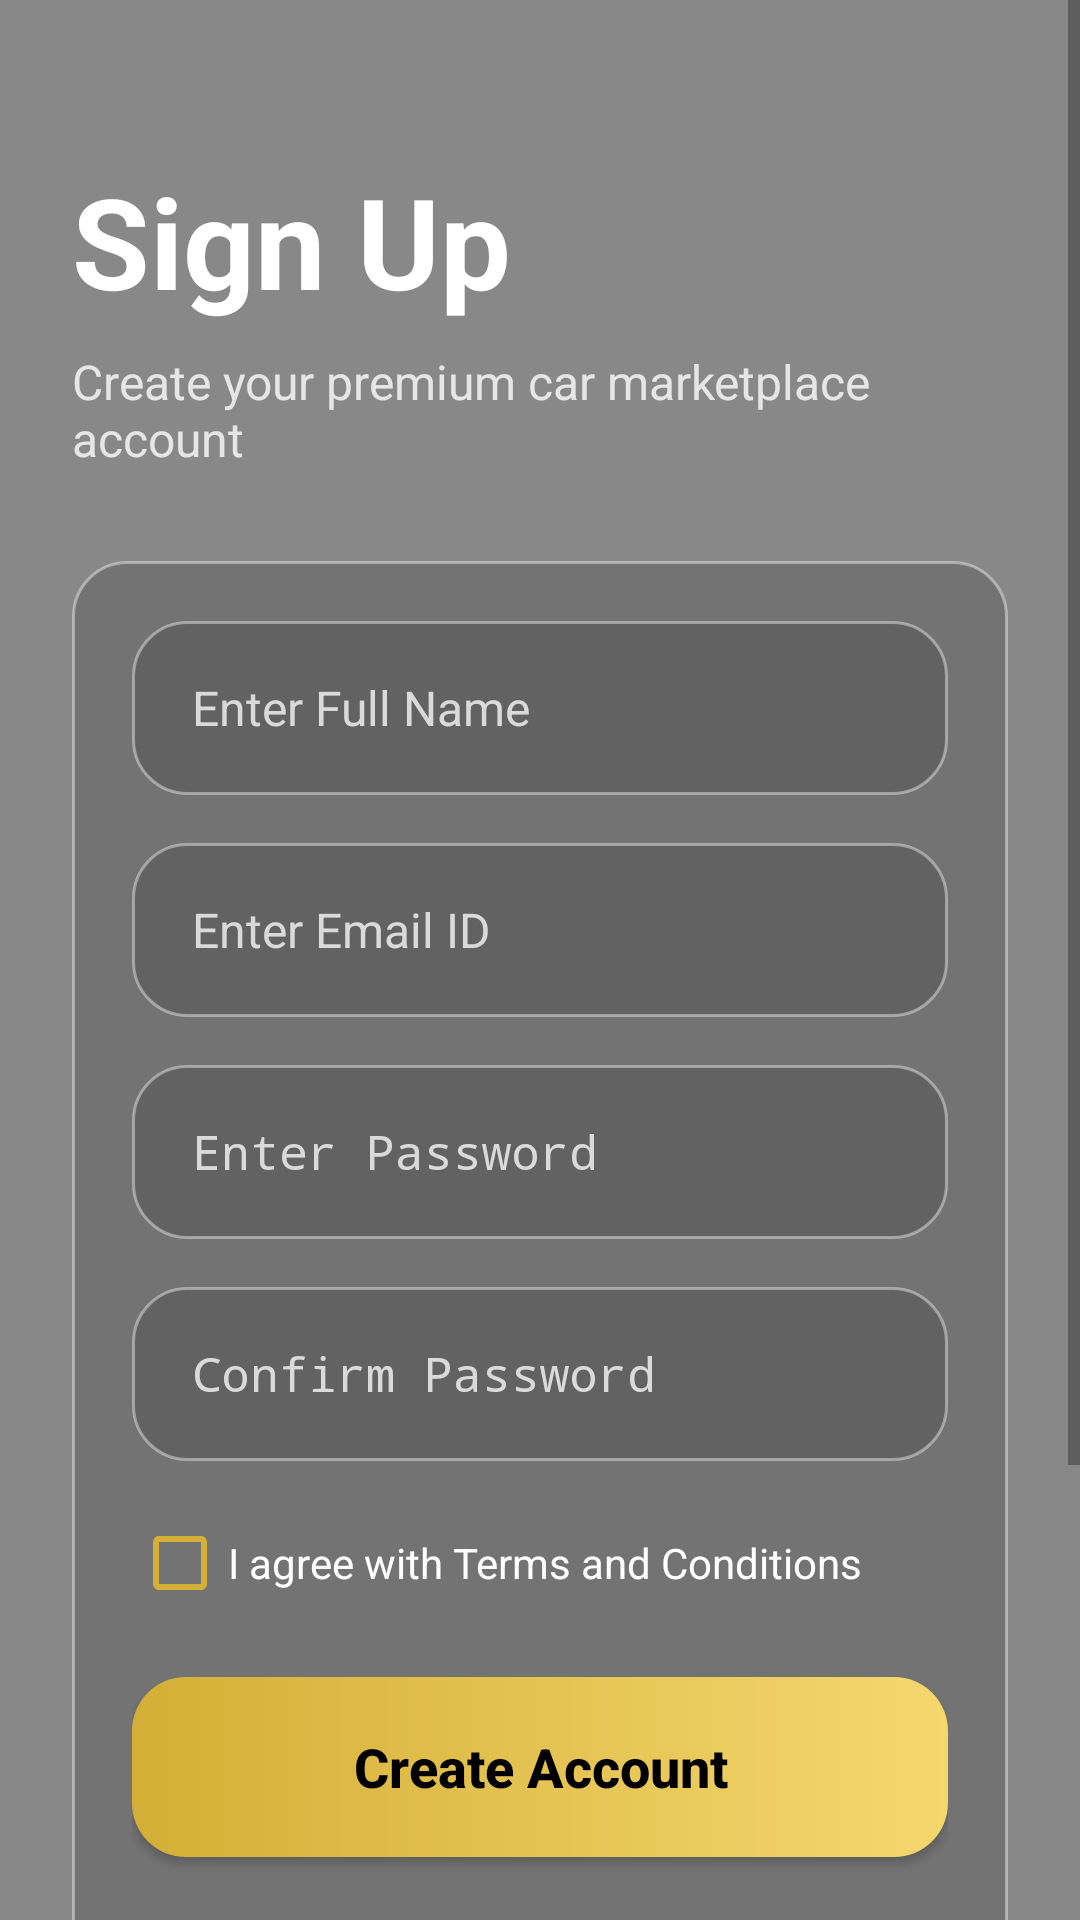

The Android layout XML behind this screen, and the referenced resources:
<!-- AndroidManifest.xml: application theme Theme.CarKharidlo -->
<!-- res/layout/activity_sign_up.xml -->
<?xml version="1.0" encoding="utf-8"?>
<RelativeLayout xmlns:android="http://schemas.android.com/apk/res/android"
    xmlns:tools="http://schemas.android.com/tools"
    android:id="@+id/main"
    android:layout_width="match_parent"
    android:layout_height="match_parent"
    android:background="@drawable/premium_signup_bg"
    tools:context=".ui.Sign_Up_Activity">

    <View
        android:layout_width="match_parent"
        android:layout_height="match_parent"
        android:background="#75000000" />

    <ScrollView
        android:layout_width="match_parent"
        android:layout_height="match_parent"
        android:fillViewport="true"
        android:overScrollMode="never">

        <LinearLayout
            android:layout_width="match_parent"
            android:layout_height="wrap_content"
            android:orientation="vertical"
            android:padding="24dp">

            <TextView
                android:id="@+id/signin_text"
                android:layout_width="wrap_content"
                android:layout_height="wrap_content"
                android:text="Sign Up"
                android:textColor="#FFFFFF"
                android:textSize="42sp"
                android:textStyle="bold"
                android:layout_marginTop="28dp" />

            <TextView
                android:id="@+id/para_signin"
                android:layout_width="wrap_content"
                android:layout_height="wrap_content"
                android:text="Create your premium car marketplace account"
                android:textColor="#E6E6E6"
                android:textSize="16sp"
                android:layout_marginTop="8dp" />

            <LinearLayout
                android:layout_width="match_parent"
                android:layout_height="wrap_content"
                android:layout_marginTop="30dp"
                android:background="@drawable/rounded"
                android:orientation="vertical"
                android:padding="20dp">

                <EditText
                    android:id="@+id/signup_name_box"
                    android:layout_width="match_parent"
                    android:layout_height="58dp"
                    android:background="@drawable/rounded"
                    android:hint="Enter Full Name"
                    android:inputType="text"
                    android:paddingStart="20dp"
                    android:paddingEnd="20dp"
                    android:textColor="#FFFFFF"
                    android:textColorHint="#DADADA"
                    android:textCursorDrawable="@null"
                    android:textSize="16sp" />

                <EditText
                    android:id="@+id/signin_email_box"
                    android:layout_width="match_parent"
                    android:layout_height="58dp"
                    android:layout_marginTop="16dp"
                    android:background="@drawable/rounded"
                    android:hint="Enter Email ID"
                    android:inputType="textEmailAddress"
                    android:paddingStart="20dp"
                    android:paddingEnd="20dp"
                    android:textColor="#FFFFFF"
                    android:textColorHint="#DADADA"
                    android:textCursorDrawable="@null"
                    android:textSize="16sp" />

                <EditText
                    android:id="@+id/signin_password_box"
                    android:layout_width="match_parent"
                    android:layout_height="58dp"
                    android:layout_marginTop="16dp"
                    android:background="@drawable/rounded"
                    android:hint="Enter Password"

                    android:inputType="textPassword"
                    android:paddingStart="20dp"
                    android:paddingEnd="20dp"
                    android:textColor="#FFFFFF"
                    android:textColorHint="#DADADA"
                    android:textCursorDrawable="@null"
                    android:textSize="16sp" />

                <EditText
                    android:id="@+id/confirm_password_box"
                    android:layout_width="match_parent"
                    android:layout_height="58dp"
                    android:layout_marginTop="16dp"
                    android:background="@drawable/rounded"
                    android:hint="Confirm Password"

                    android:inputType="textPassword"
                    android:paddingStart="20dp"
                    android:paddingEnd="20dp"
                    android:textColor="#FFFFFF"
                    android:textColorHint="#DADADA"
                    android:textCursorDrawable="@null"
                    android:textSize="16sp" />

                <LinearLayout
                    android:layout_width="match_parent"
                    android:layout_height="wrap_content"
                    android:layout_marginTop="18dp"
                    android:gravity="center_vertical"
                    android:orientation="horizontal">

                    <CheckBox
                        android:id="@+id/signup_checkbox"
                        android:layout_width="wrap_content"
                        android:layout_height="wrap_content"
                        android:buttonTint="#D4AF37" />

                    <TextView
                        android:id="@+id/signin_remember_me"
                        android:layout_width="wrap_content"
                        android:layout_height="wrap_content"
                        android:text="I agree with Terms and Conditions"
                        android:textColor="#FFFFFF"
                        android:textSize="14sp" />
                </LinearLayout>

                <Button
                    android:id="@+id/sign_in_button"
                    android:layout_width="match_parent"
                    android:layout_height="60dp"
                    android:layout_marginTop="22dp"
                    android:background="@drawable/signup_button"
                    android:text="Create Account"
                    android:textAllCaps="false"
                    android:textColor="#000000"
                    android:textSize="18sp"
                    android:textStyle="bold" />

                <LinearLayout
                    android:id="@+id/divider_section"
                    android:layout_width="match_parent"
                    android:layout_height="wrap_content"
                    android:layout_marginTop="22dp"
                    android:gravity="center"
                    android:orientation="horizontal">

                    <View
                        android:layout_width="0dp"
                        android:layout_height="1dp"
                        android:layout_weight="1"
                        android:background="#666666" />

                    <TextView
                        android:layout_width="wrap_content"
                        android:layout_height="wrap_content"
                        android:text=" OR CONTINUE WITH "
                        android:textColor="#C0C0C0"
                        android:textSize="12sp" />

                    <View
                        android:layout_width="0dp"
                        android:layout_height="1dp"
                        android:layout_weight="1"
                        android:background="#666666" />
                </LinearLayout>

                <LinearLayout
                    android:layout_width="match_parent"
                    android:layout_height="wrap_content"
                    android:layout_marginTop="18dp"
                    android:orientation="horizontal"
                    android:weightSum="2">

                    <Button
                        android:id="@+id/google_button"
                        android:layout_width="0dp"
                        android:layout_height="55dp"
                        android:layout_weight="1"
                        android:background="@drawable/button_ternary"
                        android:drawableStart="@drawable/ic_google"
                        android:drawablePadding="10dp"
                        android:text="Google"
                        android:textAllCaps="false"
                        android:textColor="#FFFFFF" />

                    <Space
                        android:layout_width="12dp"
                        android:layout_height="wrap_content" />

                    <Button
                        android:id="@+id/facebook_button"
                        android:layout_width="0dp"
                        android:layout_height="55dp"
                        android:layout_weight="1"
                        android:background="@drawable/button_ternary"
                        android:drawableStart="@drawable/ic_facebook"
                        android:drawablePadding="10dp"
                        android:text="Facebook"
                        android:textAllCaps="false"
                        android:textColor="#FFFFFF" />
                </LinearLayout>

            </LinearLayout>

            <LinearLayout
                android:layout_width="wrap_content"
                android:layout_height="wrap_content"
                android:orientation="horizontal"
                android:layout_gravity="center"
                android:layout_marginTop="24dp"
                android:layout_marginBottom="20dp">

                <TextView
                    android:id="@+id/bottom_text_01"
                    android:layout_width="wrap_content"
                    android:layout_height="wrap_content"
                    android:text="Already have an account?"
                    android:textColor="#D0D0D0"
                    android:textSize="15sp" />

                <TextView
                    android:id="@+id/bottom_text_02"
                    android:layout_width="wrap_content"
                    android:layout_height="wrap_content"
                    android:text=" Sign In"
                    android:textColor="#D4AF37"
                    android:textSize="15sp"
                    android:textStyle="bold" />

            </LinearLayout>

        </LinearLayout>

    </ScrollView>

</RelativeLayout>
<!-- resources referenced by this layout -->
<resources>
  <!-- drawable button_ternary (drawable) -->
  <shape xmlns:android="http://schemas.android.com/apk/res/android">
      <solid android:color="#22111111"/>
      <stroke
          android:width="1dp"
          android:color="#55FFFFFF"/>
      <corners android:radius="16dp"/>
  </shape>
  <!-- drawable ic_facebook (drawable) -->
  <vector xmlns:android="http://schemas.android.com/apk/res/android" android:height="32dp" android:viewportHeight="225" android:viewportWidth="225" android:width="32dp">
        
      <path android:fillColor="#5179BD" android:pathData="M133.88,35.81C134.61,35.81 135.35,35.81 136.11,35.81C141.84,35.86 147.25,36.43 153,37C153,45.58 153,54.16 153,63C142.81,63.31 142.81,63.31 139.63,63.39C132.8,63.61 132.8,63.61 127,67C126.03,69.92 125.81,72.05 125.68,75.11C125.65,75.99 125.61,76.88 125.57,77.79C125.53,78.91 125.48,80.03 125.44,81.19C125.29,84.76 125.15,88.32 125,92C133.91,92 142.82,92 152,92C151.53,96.25 151.05,100.5 150.56,104.88C150.41,106.21 150.27,107.55 150.12,108.93C150,109.98 149.88,111.03 149.75,112.12C149.63,113.2 149.51,114.27 149.39,115.39C149,118 149,118 148,120C140.41,120 132.82,120 125,120C125,142.77 125,165.54 125,189C115.43,189 105.86,189 96,189C96,166.23 96,143.46 96,120C88.08,120 80.16,120 72,120C72,110.76 72,101.52 72,92C79.92,92 87.84,92 96,92C95.98,90.16 95.95,88.31 95.93,86.41C95.91,83.96 95.89,81.51 95.88,79.06C95.86,77.85 95.84,76.64 95.82,75.39C95.76,63.53 96.97,54.23 105,45C113.91,38.17 122.86,35.63 133.88,35.81Z"/>
        
      <path android:fillColor="#6788B8" android:pathData="M145,94C146.67,93.96 148.33,93.96 150,94C151,95 151,95 151.1,96.85C151.07,98.9 151.03,100.95 151,103C150.34,103 149.68,103 149,103C148.67,100.36 148.34,97.72 148,95C147.01,94.67 146.02,94.34 145,94Z"/>
        
      <path android:fillColor="#708AC0" android:pathData="M113,40C113.66,40.99 114.32,41.98 115,43C113.68,43 112.36,43 111,43C111,43.99 111,44.98 111,46C109.02,46.33 107.04,46.66 105,47C105,46.34 105,45.68 105,45C106.75,43.71 106.75,43.71 109,42.38C109.74,41.93 110.49,41.48 111.25,41.02C111.83,40.69 112.4,40.35 113,40Z"/>
      
  </vector>
  <!-- drawable ic_google: vector/xml drawable (drawable, 17517 chars, omitted) -->
  <!-- drawable rounded (drawable) -->
  <shape xmlns:android="http://schemas.android.com/apk/res/android">
      <solid android:color="#33222222"/>
      <stroke
          android:width="1dp"
          android:color="#66FFFFFF"/>
      <corners android:radius="18dp"/>
  </shape>
  <!-- drawable signup_button (drawable) -->
  <shape xmlns:android="http://schemas.android.com/apk/res/android">
      <gradient
          android:startColor="#D4AF37"
          android:endColor="#F5D76E"
          android:angle="0" />
      <corners android:radius="18dp" />
  </shape>
  <style name="Theme.CarKharidlo" parent="Theme.AppCompat.Light.NoActionBar">
          
          <item name="colorPrimary">@android:color/black</item>
          <item name="colorPrimaryVariant">@android:color/black</item>
          <item name="colorOnPrimary">@android:color/white</item>
          
          <item name="colorSecondary">@color/teal_200</item>
          <item name="colorSecondaryVariant">@color/teal_700</item>
          <item name="colorOnSecondary">@color/black</item>
          
          <item name="android:statusBarColor">@android:color/black</item>
      </style>
  <color name="teal_200">#03DAC5</color>
  <color name="teal_700">#018786</color>
  <color name="black">#000000</color>
</resources>
